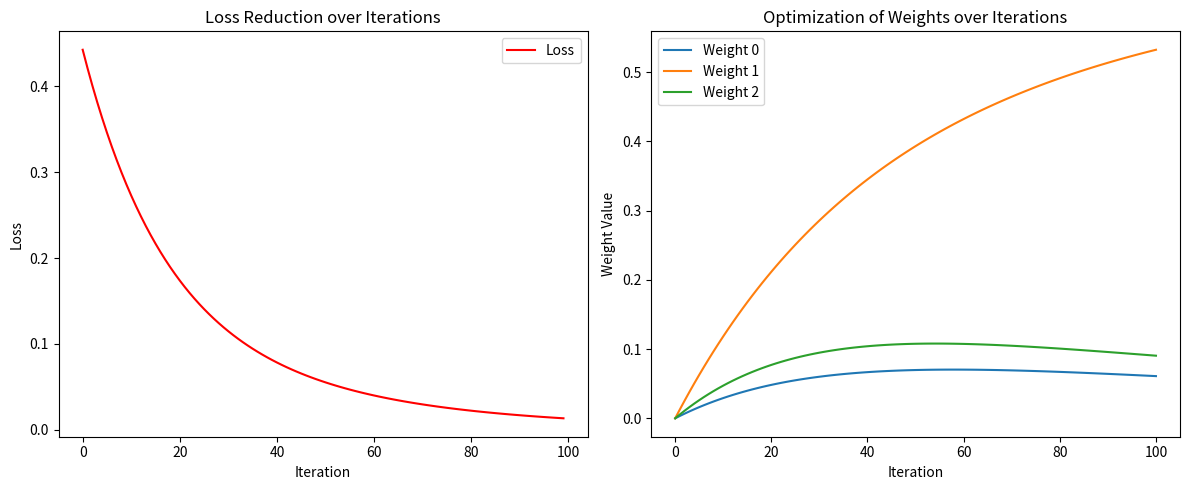

Recreate this plot in Python.
# Topic: Linear Regression using Gradient Descent

# Description:
# This code implements a linear regression model with gradient descent optimization.
# Given input data (X, Y), it uses an augmented matrix for the input (to include the bias term) 
# and iteratively updates the weights to minimize the mean squared error. 
# It also plots the loss reduction and the optimization of weights over iterations.

import numpy as np
import matplotlib.pyplot as plt

# Input Data
X = np.array([
    [1.2589, -1.3695],
    [1.6232, 1.8824],
    [-1.4921, 1.8287],
    [1.6535, -0.0585],
    [0.5294, 1.2011],
    [-1.6098, -1.4325],
    [-0.8860, -0.3130],
    [0.1875, 1.6629],
    [1.8300, 1.1688],
    [1.8596, 1.8380]
])
Y = np.array([
    [0.7783],
    [1.1335],
    [-0.9117],
    [1.0837],
    [0.3916],
    [-1.1060],
    [-0.5909],
    [0.1827],
    [1.2432],
    [1.2851]
])

# Augment X to include a bias term (intercept)
X_aug = np.hstack((np.ones((X.shape[0], 1)), X))  # Adding a column of ones for the bias term

# Initialize parameters
d = X_aug.shape[1]  # Number of features (including bias term)
W = np.zeros((d, 1))  # Initialize weights (with bias term)
alpha = 0.01  # Learning rate
max_it = 100  # Maximum number of iterations

# For storing history of weights and loss
W_history = [W.copy()]
loss_history = []

# Gradient Descent Algorithm
for k in range(max_it):
    # Step 1: Prediction
    Y_pred = X_aug @ W  # Hypothesis (Y_pred) = X_aug * W
    
    # Step 2: Error calculation
    E = Y_pred - Y  # Error (E) = Y_pred - Y
    
    # Step 3: Loss calculation (for monitoring)
    loss = (1 / (2 * len(Y))) * np.sum(E**2)  # Least square loss function
    loss_history.append(loss)
    
    # Step 4: Gradient computation
    gradient = (1 / len(Y)) * X_aug.T @ E  # Gradient of the loss w.r.t W
    
    # Step 5: Weight update
    W = W - alpha * gradient  # Update weights using learning rate
    
    # Store weights after each iteration
    W_history.append(W.copy())

# Visualization of Loss Reduction and Weight Optimization
iterations = list(range(max_it + 1))

# Plot Loss vs Iterations
plt.figure(figsize=(12, 5))

# Loss Plot
plt.subplot(1, 2, 1)
plt.plot(iterations[:-1], loss_history, 'r-', label='Loss')
plt.xlabel('Iteration')
plt.ylabel('Loss')
plt.title('Loss Reduction over Iterations')
plt.legend()

# Weight Plot for each weight parameter
W_history = np.array(W_history).squeeze()  # Convert to a proper numpy array for indexing
for i in range(W_history.shape[1]):
    plt.subplot(1, 2, 2)
    plt.plot(iterations, W_history[:, i], label=f'Weight {i}')
plt.xlabel('Iteration')
plt.ylabel('Weight Value')
plt.title('Optimization of Weights over Iterations')
plt.legend()

plt.tight_layout()
plt.show()
